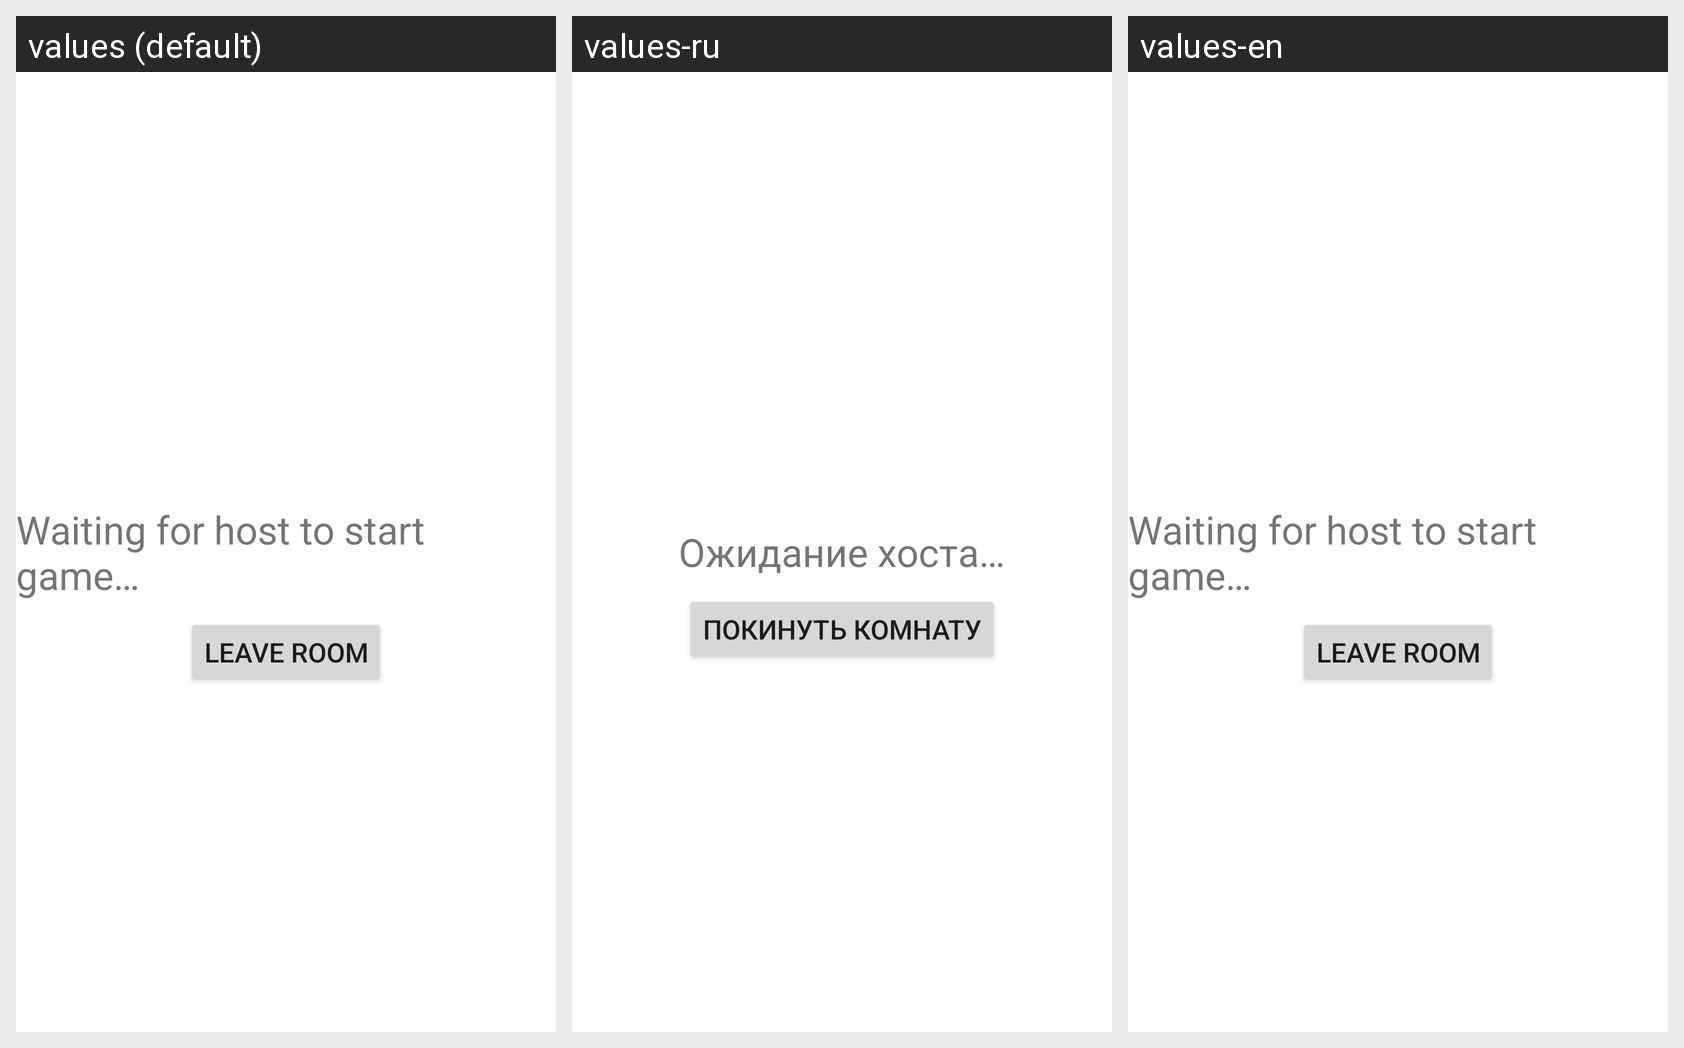

Here is an Android app screen in its default locale and in the app's own translations. Write out the translated-string differences for the strings that appear on this screen.
Android screen res/layout/waiting.xml rendered under 3 locales, left to right: values (default), values-ru, values-en. Device: Nexus 5 (rendered at 1080×1920; each locale shown at half size, 540×960, under a caption strip naming it); theme Theme.MyHappyFarm.
Strings drawn on this screen, with the default value and each locale's value (text and hints the layout hard-codes, and strings that could not be matched under every locale, appear in the picture but are not listed):

waiting_title
  values: Waiting for host to start game…
  values-ru: Ожидание хоста…
  values-en: Waiting for host to start game…

leave_room_title
  values: Leave room
  values-ru: Покинуть комнату
  values-en: Leave room
